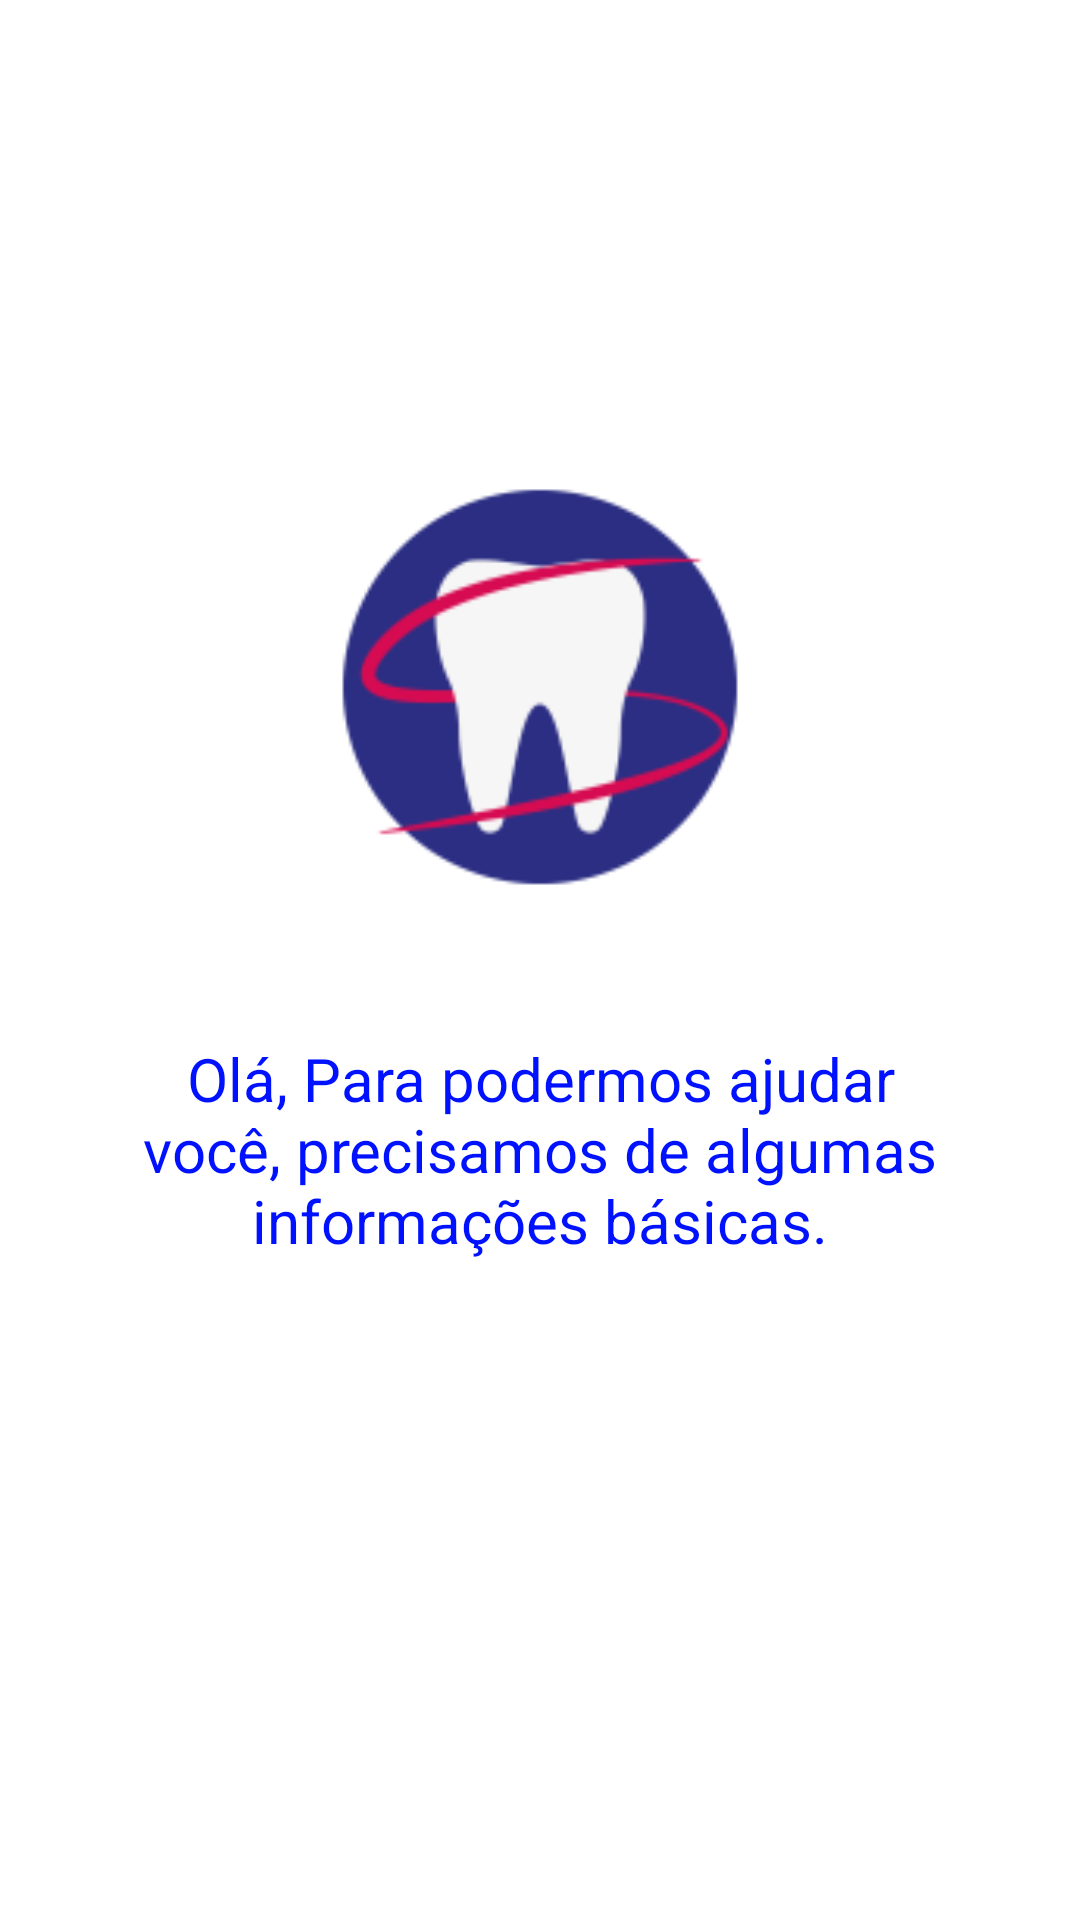

The Android layout XML behind this screen, and the referenced resources:
<!-- AndroidManifest.xml: application theme AppTheme -->
<!-- res/layout/welcome_slide1.xml -->
<?xml version="1.0" encoding="utf-8"?>
<RelativeLayout xmlns:android="http://schemas.android.com/apk/res/android"
    android:layout_width="match_parent"
    android:layout_height="match_parent"
    android:background="@color/bg_screen">

    <LinearLayout
        android:layout_width="wrap_content"
        android:layout_height="wrap_content"
        android:gravity="center_horizontal"
        android:orientation="vertical"
        android:weightSum="1"
        android:layout_marginTop="201dp"
        android:layout_alignParentTop="true"
        android:layout_alignParentLeft="true"
        android:layout_alignParentStart="true"
        android:id="@+id/linearLayout">

    </LinearLayout>

    <ImageView
        android:id="@+id/imageView"
        android:layout_width="254dp"
        android:layout_height="@dimen/img_slide1_height"
        android:layout_weight="10"
        android:src="@mipmap/app_icon"
        android:layout_marginTop="154dp"
        android:layout_alignParentTop="true"
        android:layout_centerHorizontal="true" />

    <TextView
        android:id="@+id/textView"
        android:layout_width="wrap_content"
        android:layout_height="wrap_content"
        android:layout_marginTop="42dp"
        android:paddingLeft="@dimen/desc_padding"
        android:paddingRight="@dimen/desc_padding"
        android:text="@string/slide_1_desc"
        android:textAlignment="center"
        android:textColor="@color/colorPrimary"
        android:textSize="@dimen/slide1_desc"
        android:typeface="sans"
        android:layout_below="@+id/imageView"
        android:layout_alignParentLeft="true"
        android:layout_alignParentStart="true" />
</RelativeLayout>
<!-- resources referenced by this layout -->
<resources>
  <color name="bg_screen">#FFFFFF</color>
  <color name="colorPrimary">#0011FF</color>
  <dimen name="desc_padding">40dp</dimen>
  <dimen name="img_slide1_height">150dp</dimen>
  <dimen name="slide1_desc">20dp</dimen>
  <!-- mipmap app_icon: png bitmap (mipmap-hdpi, 2814 bytes) -->
  <string name="slide_1_desc">Olá, Para podermos ajudar você, precisamos de algumas informações básicas.</string>
  <style name="AppTheme" parent="Theme.AppCompat.Light.DarkActionBar">
      
      <item name="colorPrimary">@color/colorPrimary</item>
      <item name="colorPrimaryDark">@color/colorPrimaryDark</item>
      <item name="colorAccent">@color/colorAccent</item>
      <item name="windowActionBar">false</item>
      <item name="windowNoTitle">true</item>
  </style>
  <color name="colorPrimaryDark">#161D3E</color>
  <color name="colorAccent">#FC0067</color>
</resources>
